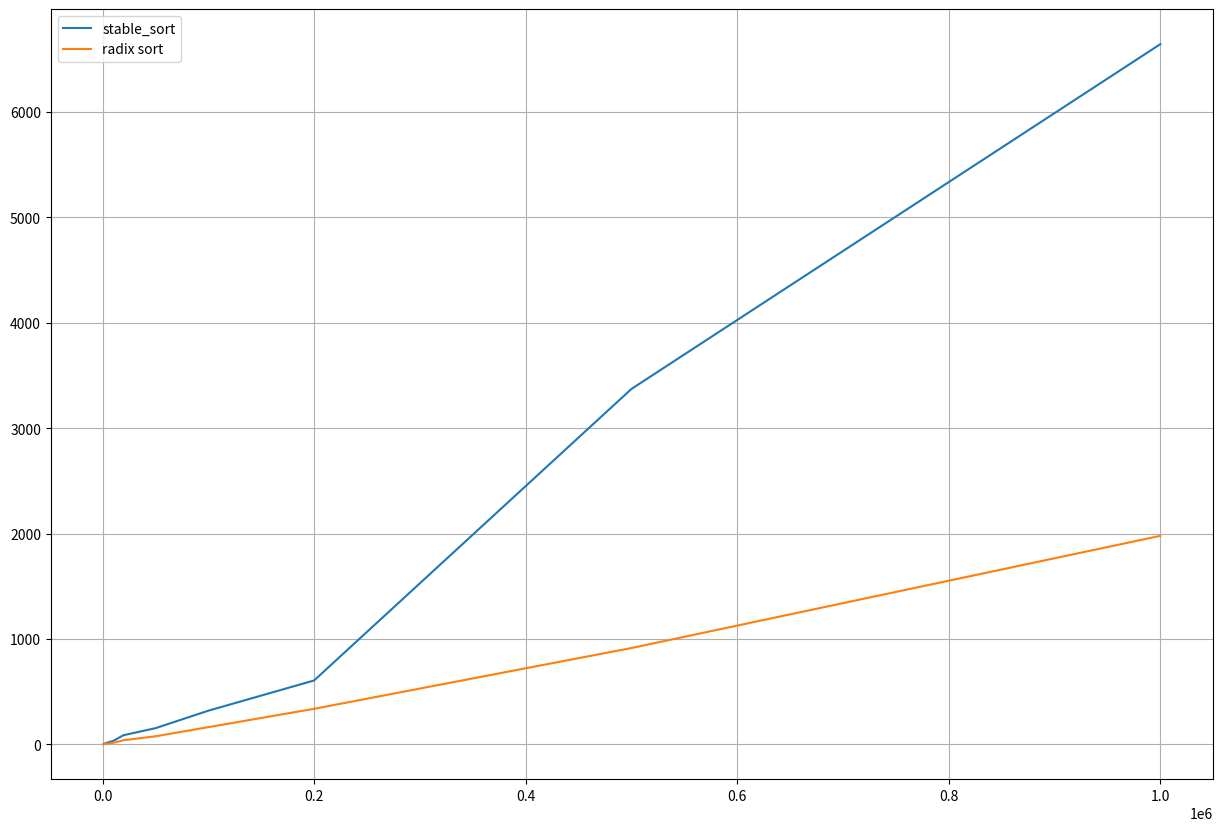

Recreate this plot in Python.
from matplotlib import pyplot

count_of_elements = [1000, 2000, 5000, 10000, 20000, 50000, 100000, 200000, 500000, 1000000]
time_of_stable_sort = [1, 6, 16, 31, 86, 152, 318, 605, 3372, 6645]
time_of_radix_sort = [1, 2, 6, 13, 38, 75, 162, 336, 913, 1978]

fig = pyplot.figure(figsize=(15, 10))
grid = pyplot.grid(True)

pyplot.plot(count_of_elements, time_of_stable_sort)
pyplot.plot(count_of_elements, time_of_radix_sort)
pyplot.legend(['stable_sort','radix sort'])
pyplot.show()